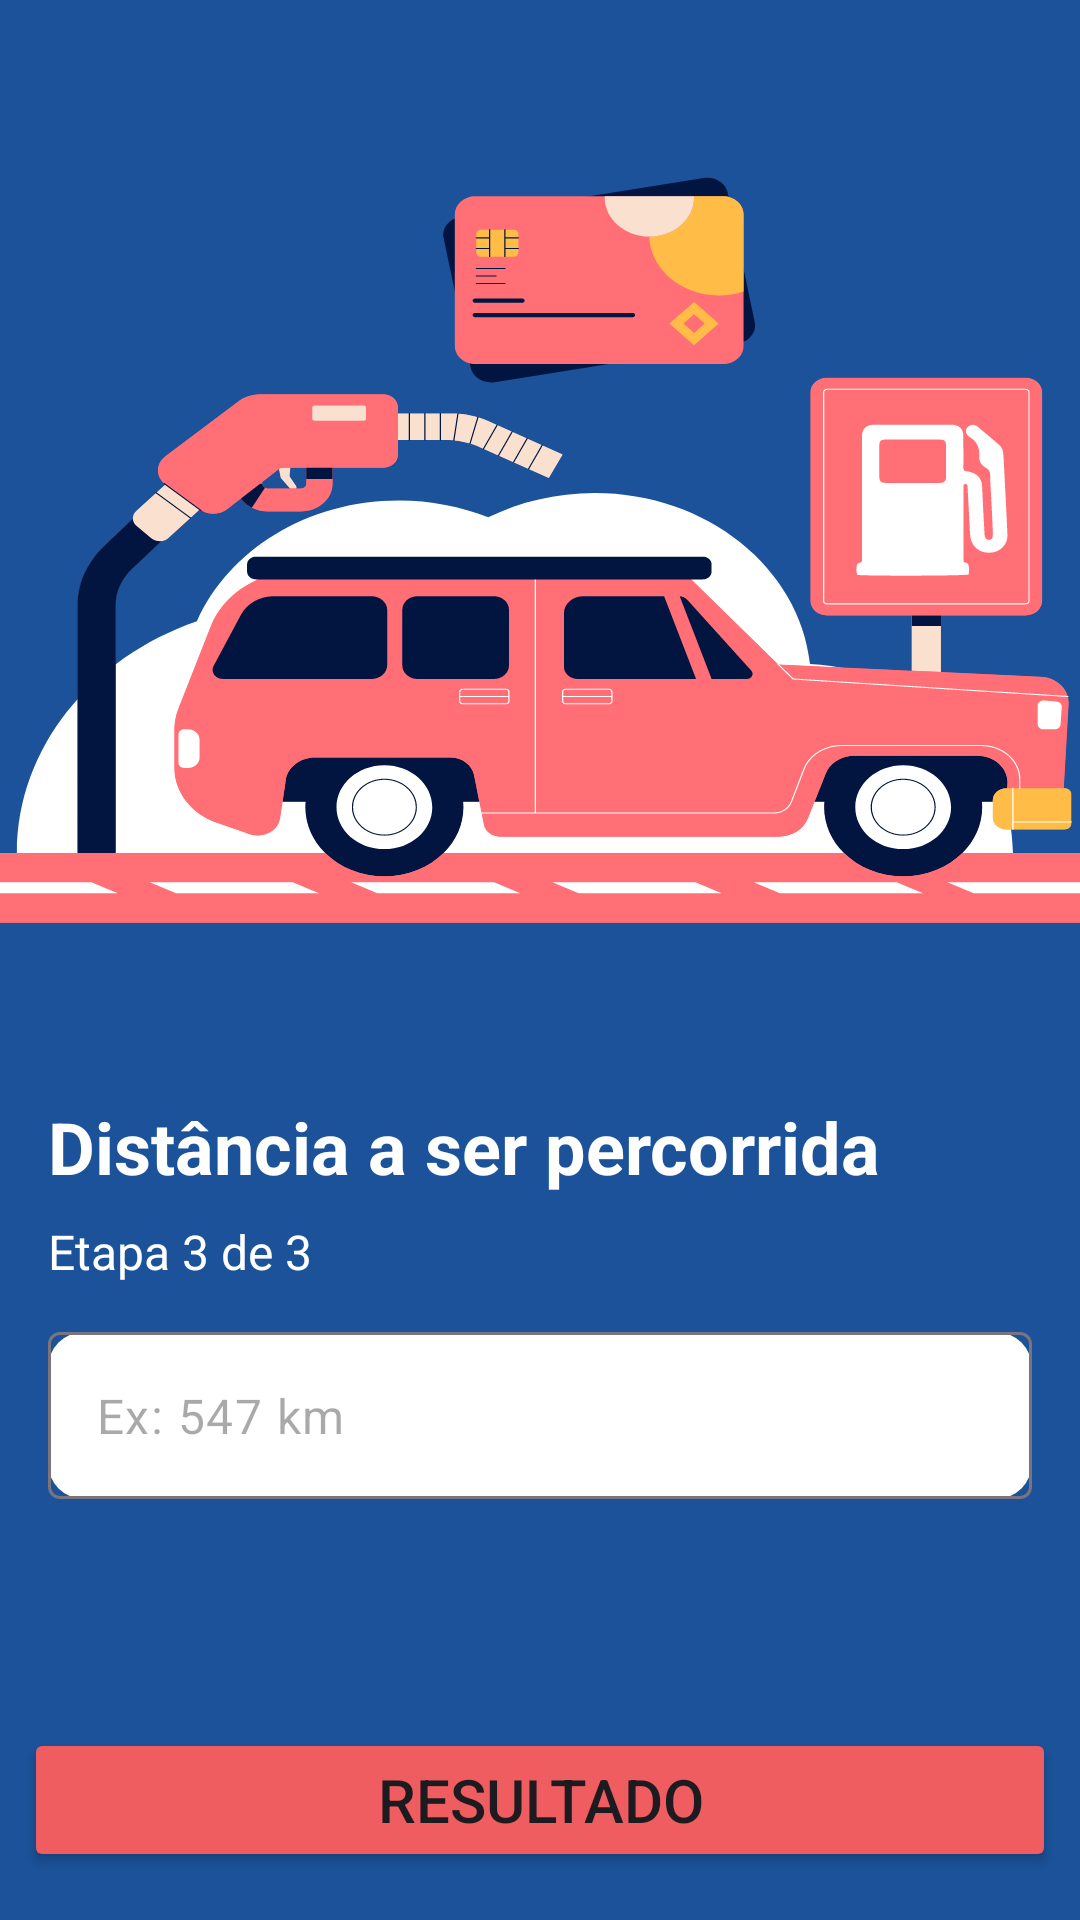

Produce the Android XML layout that renders to this screen, including the resource entries it uses.
<!-- AndroidManifest.xml: application theme Theme.AppFuelCalculator -->
<!-- res/layout/activity_distancia.xml -->
<?xml version="1.0" encoding="utf-8"?>
<androidx.constraintlayout.widget.ConstraintLayout xmlns:android="http://schemas.android.com/apk/res/android"
    xmlns:app="http://schemas.android.com/apk/res-auto"
    xmlns:tools="http://schemas.android.com/tools"
    android:id="@+id/main"
    android:layout_width="match_parent"
    android:layout_height="match_parent"
    android:background="@color/primaria"
    tools:context=".PrecoCombustivelActivity">

    <LinearLayout
        android:id="@+id/vg_cabecalho"
        android:layout_width="400dp"
        android:layout_height="350dp"
        android:layout_marginTop="16dp"
        android:background="@drawable/ic_capa"
        android:orientation="vertical"
        app:layout_constraintEnd_toEndOf="parent"
        app:layout_constraintStart_toStartOf="parent"
        app:layout_constraintTop_toTopOf="parent">

    </LinearLayout>

    <TextView
        android:id="@+id/tv_label_1"
        android:layout_width="wrap_content"
        android:layout_height="wrap_content"
        android:layout_marginStart="16dp"
        android:gravity="start"
        android:text="Distância a ser percorrida"
        android:textColor="@color/white"
        android:textSize="24sp"
        android:textStyle="bold"
        app:layout_constraintStart_toStartOf="parent"
        app:layout_constraintTop_toBottomOf="@+id/vg_cabecalho" />

    <TextView
        android:id="@+id/tv_label_2"
        android:layout_width="wrap_content"
        android:layout_height="wrap_content"
        android:layout_marginStart="16dp"
        android:layout_marginTop="8dp"
        android:gravity="center"
        android:text="Etapa 3 de 3"
        android:textColor="@color/white"
        android:textSize="16dp"
        app:layout_constraintStart_toStartOf="parent"
        app:layout_constraintTop_toBottomOf="@+id/tv_label_1" />

    <Button
        android:id="@+id/btn_proximo_resultado"
        android:layout_width="match_parent"
        android:layout_height="wrap_content"
        android:layout_marginStart="8dp"
        android:layout_marginEnd="8dp"
        android:layout_marginBottom="16dp"
        android:backgroundTint="@color/secundaria"
        android:text="Resultado"
        android:textSize="20sp"
        app:layout_constraintBottom_toBottomOf="parent"
        app:layout_constraintEnd_toEndOf="parent"
        app:layout_constraintHorizontal_bias="0.5"
        app:layout_constraintStart_toStartOf="parent" />

    <com.google.android.material.textfield.TextInputLayout
        android:layout_width="match_parent"
        android:layout_height="wrap_content"
        android:layout_marginStart="16dp"
        android:layout_marginEnd="16dp"
        android:layout_marginTop="24dp"
        android:layout_margin="16dp"
        app:hintEnabled="false"
        android:background="@drawable/rounded_edit_text"
        app:layout_constraintEnd_toEndOf="parent"
        app:layout_constraintStart_toStartOf="parent"
        app:layout_constraintTop_toBottomOf="@+id/tv_label_2">

        <com.google.android.material.textfield.TextInputEditText
            android:id="@+id/edt_distancia"
            android:layout_width="match_parent"
            android:layout_height="wrap_content"
            android:inputType="numberDecimal"
            android:maxLength="4"
            android:hint="Ex: 547 km" />

    </com.google.android.material.textfield.TextInputLayout>

</androidx.constraintlayout.widget.ConstraintLayout>
<!-- resources referenced by this layout -->
<resources>
  <color name="primaria">#1B5299</color>
  <color name="secundaria">#F05D60</color>
  <color name="white">#FFFFFFFF</color>
  <!-- drawable ic_capa: vector/xml drawable (drawable, 26491 chars, omitted) -->
  <!-- drawable rounded_edit_text (drawable) -->
  <?xml version="1.0" encoding="utf-8"?>
      <shape xmlns:android="http://schemas.android.com/apk/res/android">
          <solid android:color="@color/white" />
          <corners android:radius="12dp" />
      </shape>
  <style name="Theme.AppFuelCalculator" parent="Base.Theme.AppFuelCalculator" />
  <style name="Base.Theme.AppFuelCalculator" parent="Theme.Material3.DayNight.NoActionBar">
          
          
      </style>
</resources>
